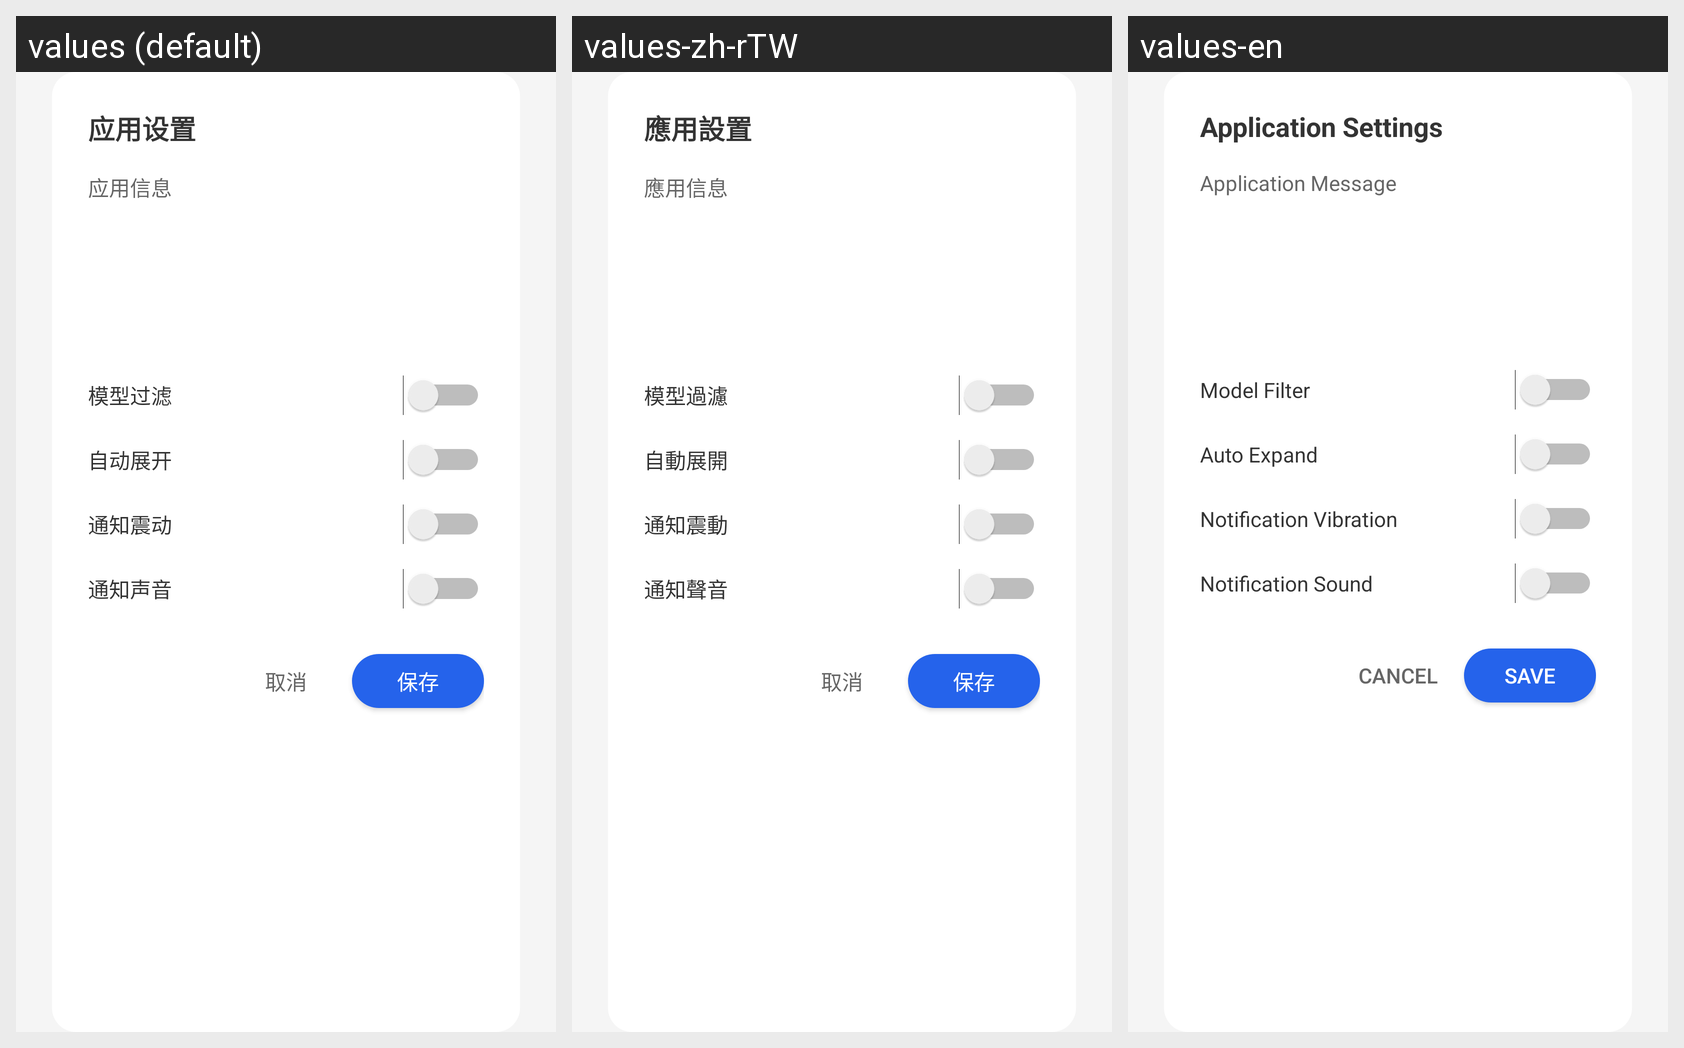

The same Android screen rendered under several of its app's locales, left to right. List the strings drawn on it with the default value and each locale's translation.
Android screen res/layout/dialog_app_settings.xml rendered under 3 locales, left to right: values (default), values-zh-rTW, values-en. Device: Nexus 5 (rendered at 1080×1920; each locale shown at half size, 540×960, under a caption strip naming it); theme AppTheme.
Strings drawn on this screen, with the default value and each locale's value (text and hints the layout hard-codes, and strings that could not be matched under every locale, appear in the picture but are not listed):

app_settings_title
  values: 应用设置
  values-zh-rTW: 應用設置
  values-en: Application Settings

app_info_section
  values: 应用信息
  values-zh-rTW: 應用信息
  values-en: Application Message

model_filter_menu_header
  values: 模型过滤
  values-zh-rTW: 模型過濾
  values-en: Model Filter

auto_expand_menu_header
  values: 自动展开
  values-zh-rTW: 自動展開
  values-en: Auto Expand

notification_vibration_menu_header
  values: 通知震动
  values-zh-rTW: 通知震動
  values-en: Notification Vibration

notification_sound_menu_header
  values: 通知声音
  values-zh-rTW: 通知聲音
  values-en: Notification Sound

cancel
  values: 取消
  values-zh-rTW: 取消
  values-en: Cancel

save
  values: 保存
  values-zh-rTW: 保存
  values-en: Save
